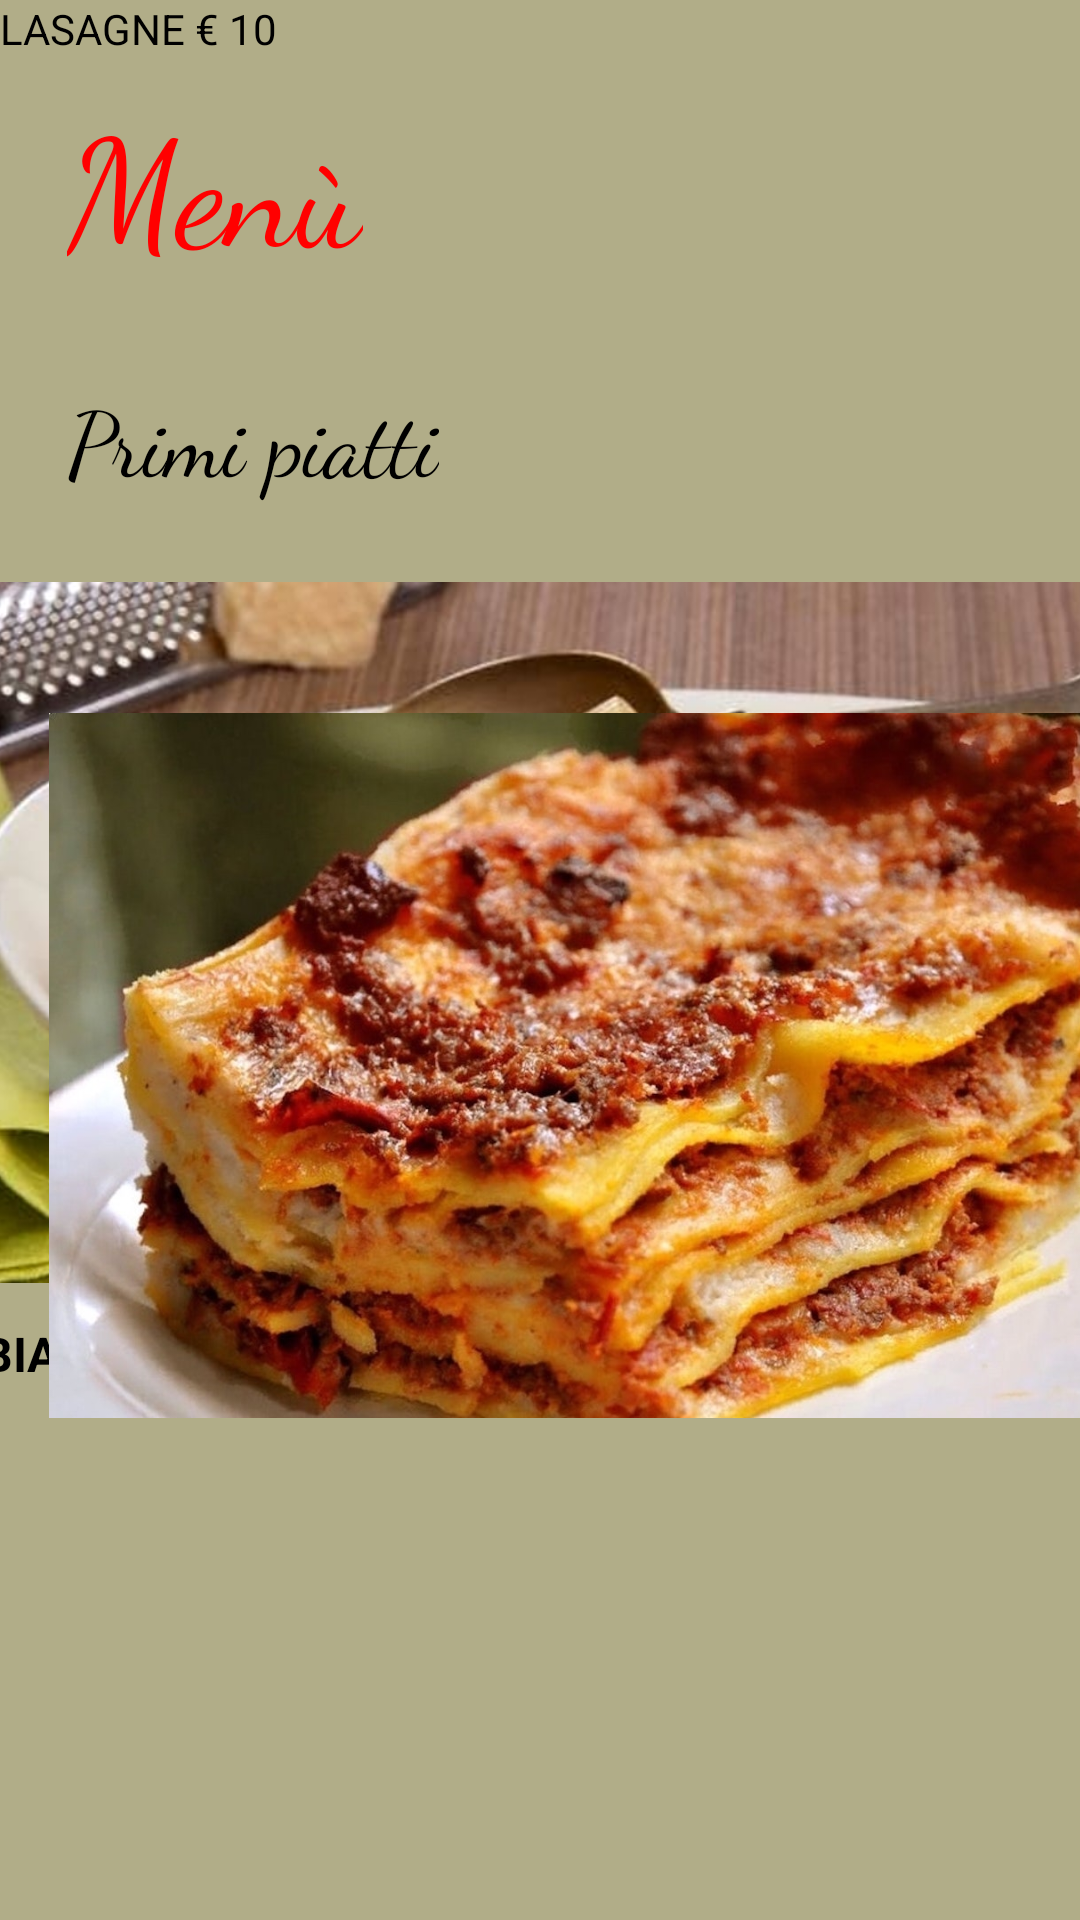

The Android layout XML behind this screen, and the referenced resources:
<!-- AndroidManifest.xml: application theme Theme.Pctorist -->
<!-- res/layout/fragment_home.xml -->
<?xml version="1.0" encoding="utf-8"?>
<androidx.constraintlayout.widget.ConstraintLayout xmlns:android="http://schemas.android.com/apk/res/android"
    xmlns:app="http://schemas.android.com/apk/res-auto"
    xmlns:tools="http://schemas.android.com/tools"
    android:layout_width="match_parent"
    android:layout_height="match_parent"
    android:background="#B1AD88">

    <TextView
        android:id="@+id/textView8"
        android:layout_width="wrap_content"
        android:layout_height="wrap_content"
        android:fontFamily="cursive"
        android:text="Menù"
        android:textColor="#FF0000"
        android:textSize="50sp"
        app:layout_constraintBottom_toBottomOf="parent"
        app:layout_constraintEnd_toEndOf="parent"
        app:layout_constraintHorizontal_bias="0.086"
        app:layout_constraintStart_toStartOf="parent"
        app:layout_constraintTop_toTopOf="parent"
        app:layout_constraintVertical_bias="0.046" />

    <TextView
        android:id="@+id/textView10"
        android:layout_width="wrap_content"
        android:layout_height="wrap_content"
        android:fontFamily="cursive"
        android:text="Primi piatti"
        android:textColor="#000000"
        android:textSize="30"
        app:layout_constraintBottom_toBottomOf="parent"
        app:layout_constraintEnd_toEndOf="parent"
        app:layout_constraintHorizontal_bias="0.094"
        app:layout_constraintStart_toStartOf="parent"
        app:layout_constraintTop_toBottomOf="@+id/textView8"
        app:layout_constraintVertical_bias="0.059" />

    <ImageView
        android:id="@+id/imageView11"
        android:layout_width="415dp"
        android:layout_height="251dp"
        app:layout_constraintBottom_toBottomOf="parent"
        app:layout_constraintEnd_toEndOf="parent"
        app:layout_constraintStart_toStartOf="parent"
        app:layout_constraintTop_toBottomOf="@+id/textView10"
        app:layout_constraintVertical_bias="0.082"
        app:srcCompat="@drawable/pasta_in_bianco_2" />

    <TextView
        android:id="@+id/textView11"
        android:layout_width="172dp"
        android:layout_height="32dp"
        android:layout_marginTop="4dp"
        android:layout_marginEnd="268dp"
        android:text="PASTA IN BIANCO € 6"
        android:textColor="#000000"
        android:textSize="16sp"
        android:textStyle="bold"
        app:layout_constraintEnd_toEndOf="parent"
        app:layout_constraintTop_toBottomOf="@+id/imageView11" />

    <ImageView
        android:id="@+id/imageView12"
        android:layout_width="427dp"
        android:layout_height="235dp"
        app:layout_constraintBottom_toBottomOf="parent"
        app:layout_constraintEnd_toEndOf="parent"
        app:layout_constraintHorizontal_bias="0.32"
        app:layout_constraintStart_toStartOf="parent"
        app:layout_constraintTop_toTopOf="parent"
        app:layout_constraintVertical_bias="0.587"
        app:srcCompat="@drawable/portrait_lasagna" />

    <TextView
        android:id="@+id/textView12"
        android:layout_width="wrap_content"
        android:layout_height="wrap_content"
        android:text="LASAGNE € 10"
        android:textColor="#000000"
        tools:layout_editor_absoluteX="30dp"
        tools:layout_editor_absoluteY="896dp" />

</androidx.constraintlayout.widget.ConstraintLayout>
<!-- resources referenced by this layout -->
<resources>
  <!-- drawable pasta_in_bianco_2: jpg bitmap (drawable, 65697 bytes) -->
  <!-- drawable portrait_lasagna: jpg bitmap (drawable, 171709 bytes) -->
  <style name="Theme.Pctorist" parent="Theme.Material3.DayNight">
          
          <item name="colorPrimary">@color/purple_500</item>
          <item name="colorPrimaryVariant">@color/purple_700</item>
          <item name="colorOnPrimary">@color/white</item>
          
          <item name="colorSecondary">@color/teal_200</item>
          <item name="colorSecondaryVariant">@color/teal_700</item>
          <item name="colorOnSecondary">@color/black</item>
          
  
          
          <item name="android:windowTranslucentStatus">true</item>
          <item name="android:windowTranslucentNavigation">true</item>
  
      </style>
  <!-- not gathered from this repository: default colours our renderer supplied (Android Studio template values) -->
  <color name="purple_500">#FF6200EE</color>
  <color name="purple_700">#FF3700B3</color>
  <color name="teal_200">#FF03DAC5</color>
  <color name="teal_700">#FF018786</color>
  <color name="black">#FF000000</color>
  <color name="white">#FFFFFFFF</color>
</resources>
